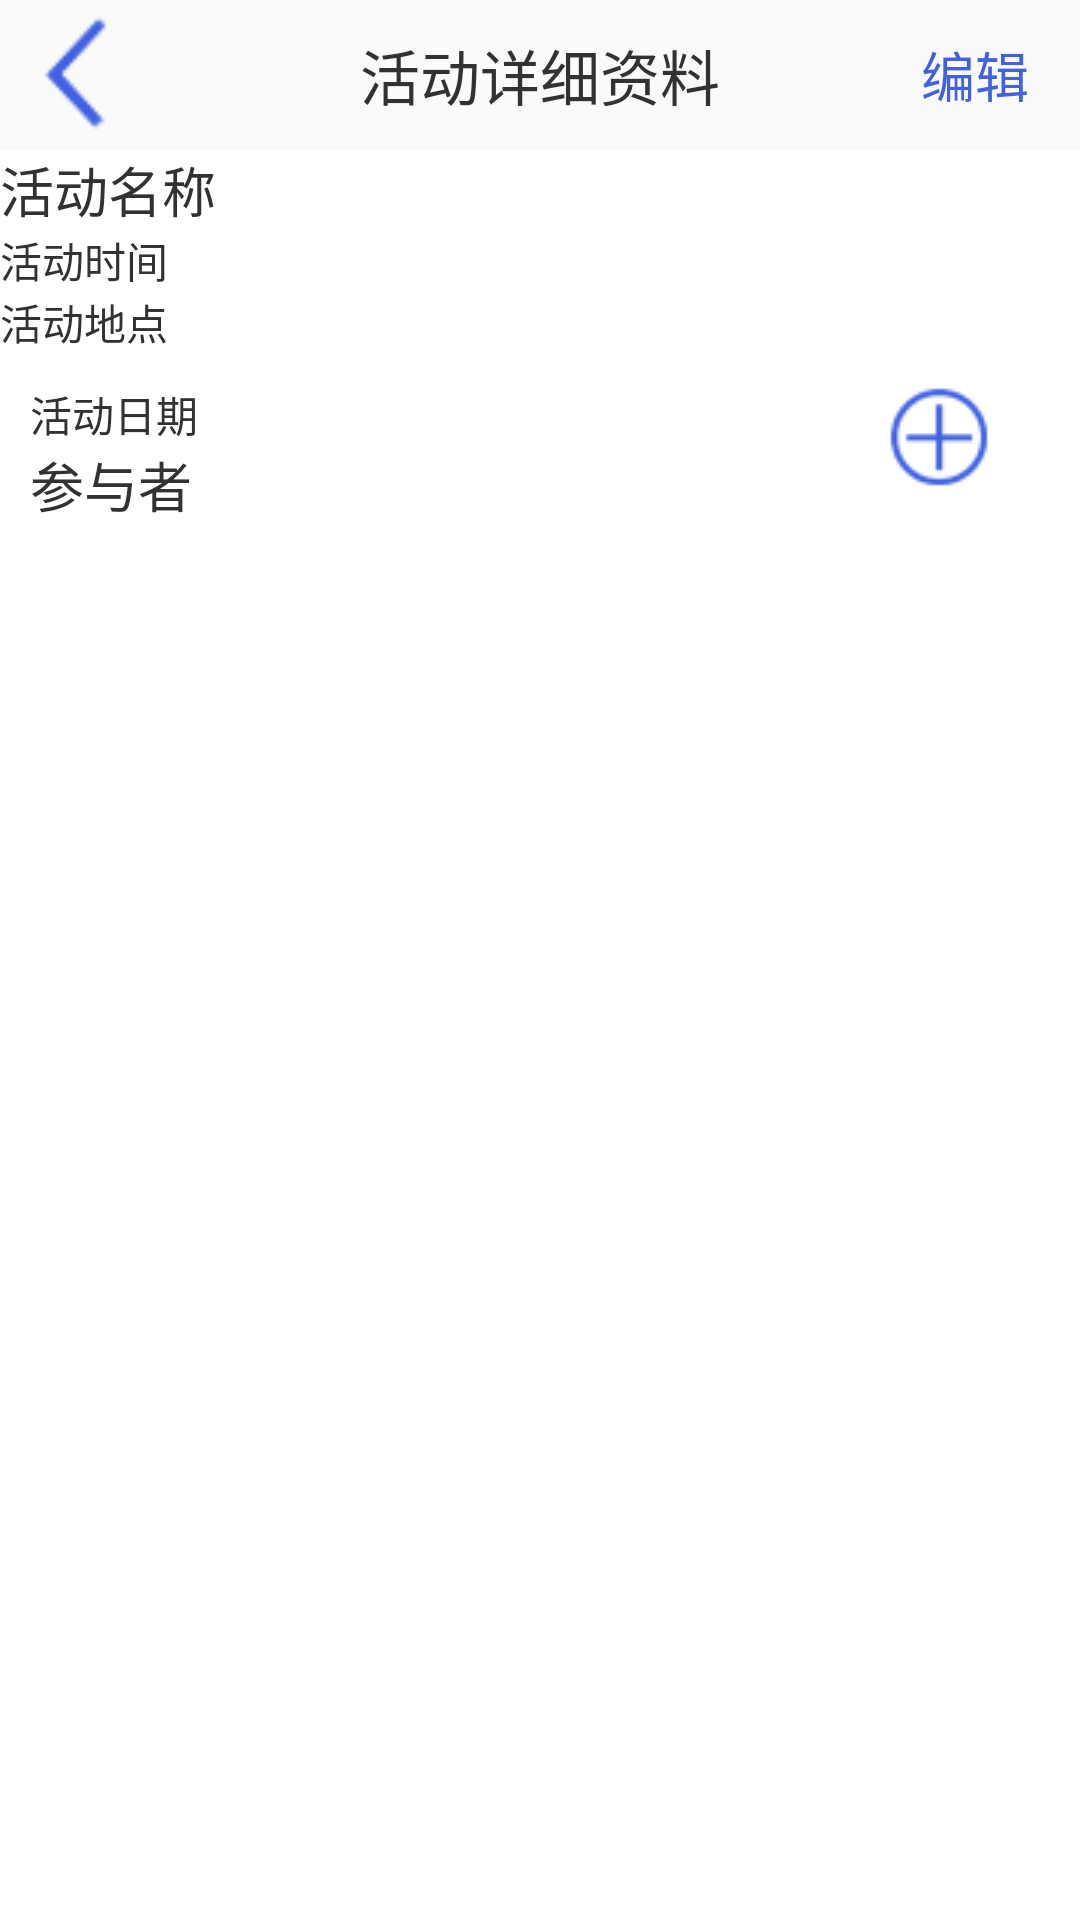

Write the Android layout XML for this screen, with the resource values it uses.
<!-- AndroidManifest.xml: application theme android:Theme.Light.NoTitleBar.Fullscreen -->
<!-- res/layout/activity_activityinfo.xml -->
<?xml version="1.0" encoding="utf-8"?>
<LinearLayout xmlns:android="http://schemas.android.com/apk/res/android"
    android:layout_width="match_parent"
    android:layout_height="match_parent"
    android:orientation="vertical" >

    <RelativeLayout
        android:layout_width="match_parent"
        android:layout_height="50dip"
        android:background="@color/gray_1" >

        <TextView
            android:id="@+id/textView2"
            android:layout_width="wrap_content"
            android:layout_height="wrap_content"
            android:layout_centerHorizontal="true"
            android:layout_centerVertical="true"
            android:text="活动详细资料"
            android:textSize="20dip" />

        <ImageView
            android:id="@+id/activityinfo_back"
            android:layout_width="50dip"
            android:layout_height="50dip"
            android:layout_alignParentLeft="true"
            android:layout_alignParentTop="true"
            android:background="@drawable/selector_pressed"
            android:src="@drawable/blue_arrow" />

        <TextView
            android:id="@+id/activity_edit"
            android:layout_width="wrap_content"
            android:layout_height="wrap_content"
            android:layout_alignParentRight="true"
            android:layout_centerVertical="true"
            android:layout_marginRight="17dp"
            android:text="编辑"
            android:textColor="@color/royalblue"
            android:textSize="18dip" />
    </RelativeLayout>

    <LinearLayout
        android:id="@+id/LinearLayout1"
        android:layout_width="match_parent"
        android:layout_height="wrap_content"
        android:orientation="vertical" >

        <TextView
            android:id="@+id/activityInfo_name"
            android:layout_width="wrap_content"
            android:layout_height="wrap_content"
            android:text="活动名称"
            android:textSize="18dip" />

        <TextView
            android:id="@+id/activityInfo_time"
            android:layout_width="wrap_content"
            android:layout_height="wrap_content"
            android:text="活动时间" />

        <TextView
            android:id="@+id/activityInfo_location"
            android:layout_width="wrap_content"
            android:layout_height="wrap_content"
            android:text="活动地点" />
    </LinearLayout>

    <RelativeLayout
        android:layout_width="match_parent"
        android:layout_height="wrap_content"
        android:background="@drawable/rec_shape" >

        <ImageView
            android:id="@+id/activityinfo_imageview"
            android:layout_width="wrap_content"
            android:layout_height="wrap_content"
            android:layout_alignParentRight="true"
            android:layout_alignParentTop="true"
            android:layout_marginRight="19dp"
            android:src="@drawable/small_add" />

        <TextView
            android:id="@+id/activityInfo_invented"
            android:layout_width="wrap_content"
            android:layout_height="wrap_content"
            android:layout_alignLeft="@+id/activityInfo_date"
            android:layout_below="@+id/activityInfo_date"
            android:text="参与者"
            android:textSize="18dip" />

        <TextView
            android:id="@+id/activityInfo_date"
            android:layout_width="wrap_content"
            android:layout_height="wrap_content"
            android:layout_alignParentLeft="true"
            android:layout_alignParentTop="true"
            android:text="活动日期" />

    </RelativeLayout>

</LinearLayout>
<!-- resources referenced by this layout -->
<resources>
  <color name="gray_1">#fafafa</color>
  <color name="royalblue">#4161e1</color>
  <!-- drawable blue_arrow: png bitmap (drawable-mdpi, 3256 bytes) -->
  <!-- drawable rec_shape (drawable) -->
  <?xml version="1.0" encoding="utf-8"?>
  <shape xmlns:android="http://schemas.android.com/apk/res/android" >
       <solid android:color="#ffffff" />
  
       <padding
           android:left="10dip"
           android:right="10dip"
           android:top="10dip"
           android:bottom="10dip"
           />
        <corners android:radius="1dip" />
  </shape>
  <!-- drawable selector_pressed (drawable) -->
  <?xml version="1.0" encoding="utf-8"?>
  <selector xmlns:android="http://schemas.android.com/apk/res/android" >
       <item 
          android:state_pressed="true"
          android:drawable="@drawable/selector_button" /> 
         
   </selector>
  <!-- drawable small_add: png bitmap (drawable-mdpi, 3931 bytes) -->
  <!-- drawable selector_button (drawable) -->
  <?xml version="1.0" encoding="utf-8"?>
  <shape xmlns:android="http://schemas.android.com/apk/res/android" 
      android:shape="rectangle">
      <solid android:color="#8d8487" /> 
  </shape>
</resources>
